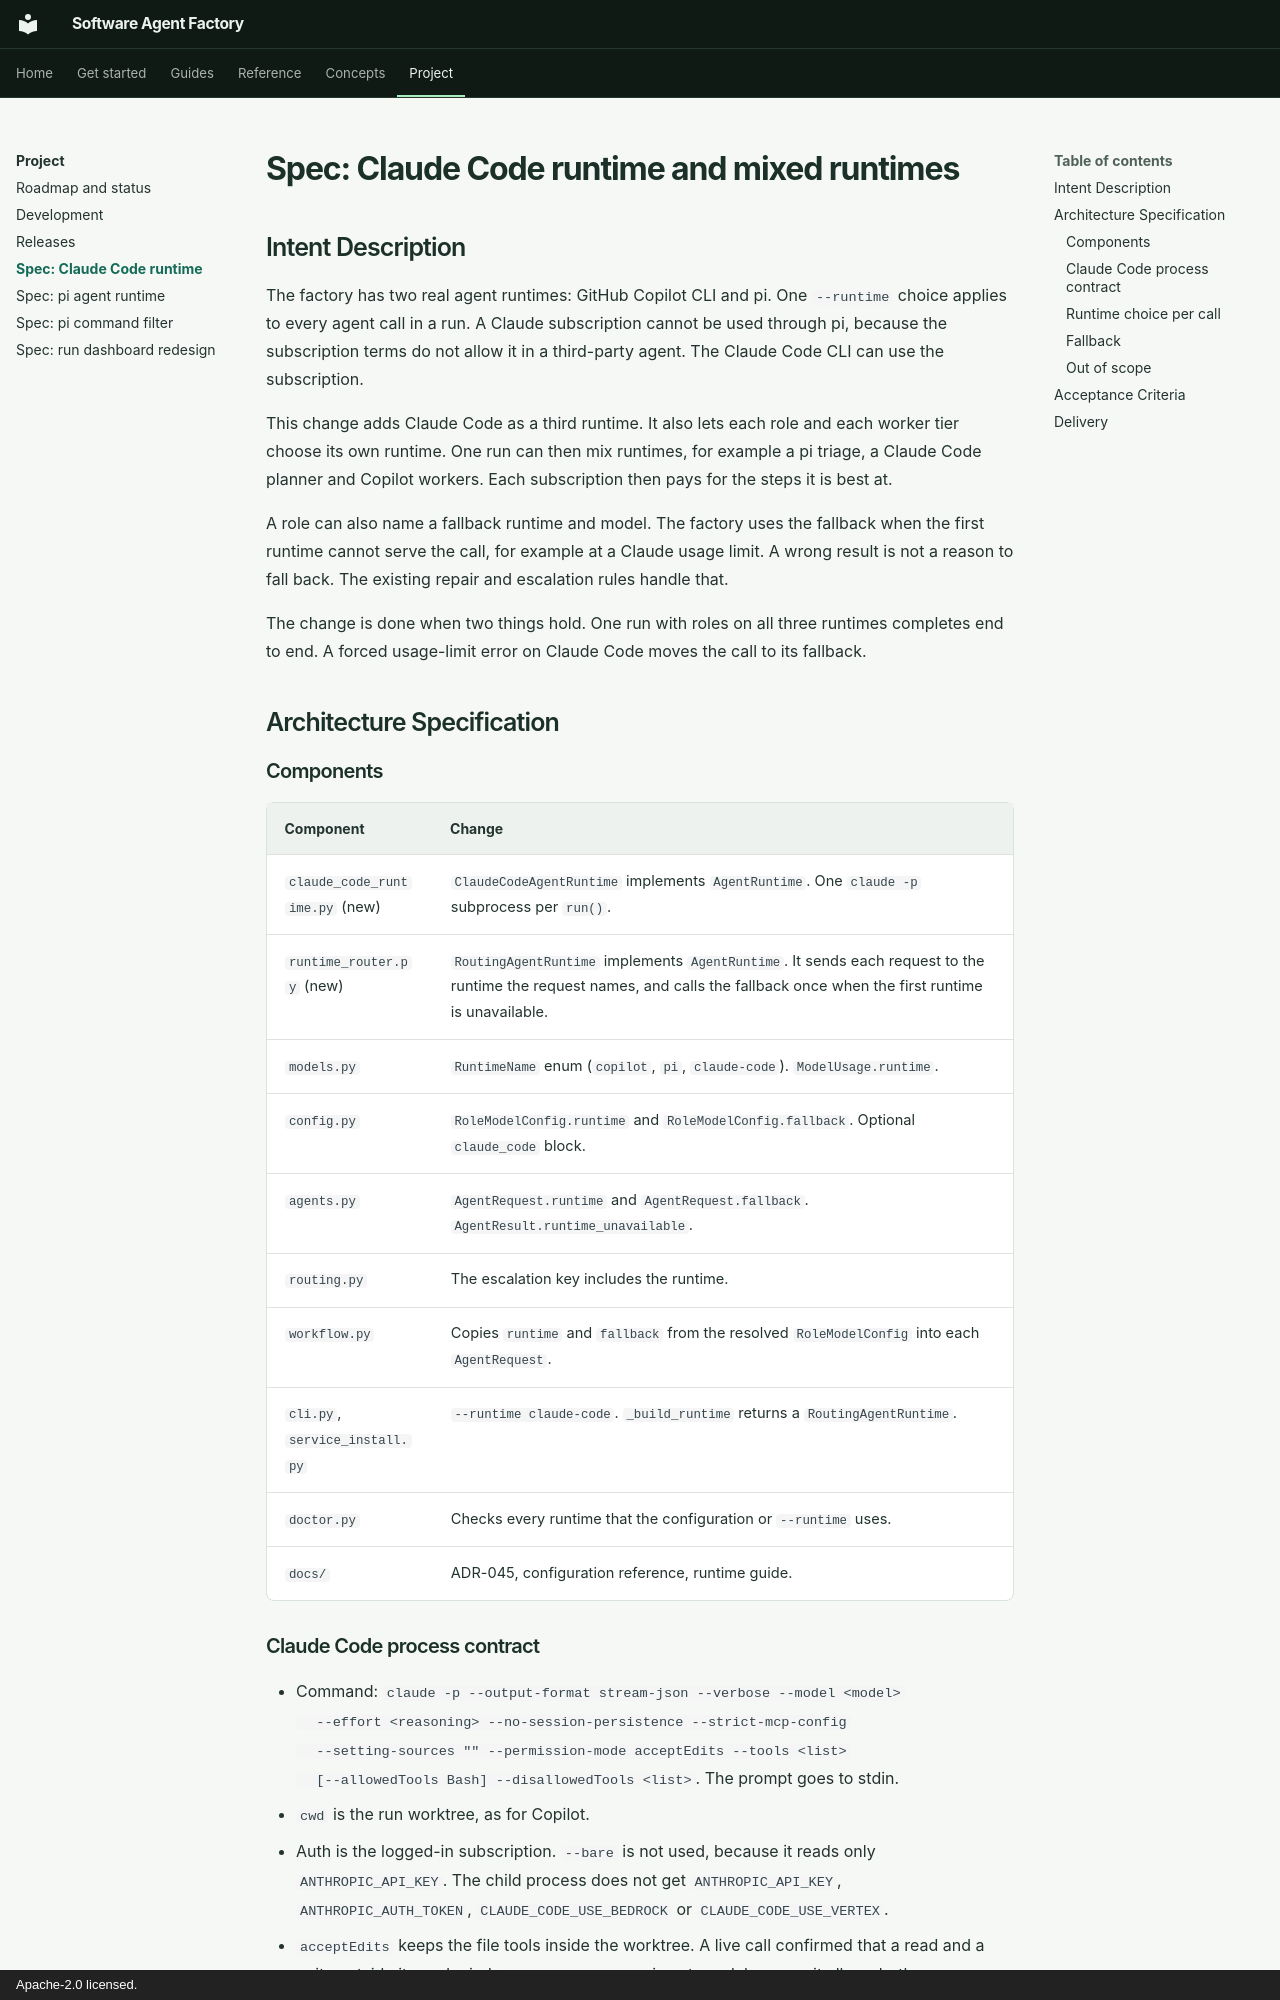

repository: sanjit-roopra/software-agent-factory · page: specs/claude-code-runtime/index.html · generator: mkdocs · copyright: Apache-2.0 licensed.

<!-- spec-version: 13.3.0 -->
# Spec: Claude Code runtime and mixed runtimes

## Intent Description

The factory has two real agent runtimes: GitHub Copilot CLI and pi. One `--runtime`
choice applies to every agent call in a run. A Claude subscription cannot be used
through pi, because the subscription terms do not allow it in a third-party agent. The
Claude Code CLI can use the subscription.

This change adds Claude Code as a third runtime. It also lets each role and each worker
tier choose its own runtime. One run can then mix runtimes, for example a pi triage, a
Claude Code planner and Copilot workers. Each subscription then pays for the steps it is
best at.

A role can also name a fallback runtime and model. The factory uses the fallback when
the first runtime cannot serve the call, for example at a Claude usage limit. A wrong
result is not a reason to fall back. The existing repair and escalation rules handle
that.

The change is done when two things hold. One run with roles on all three runtimes completes
end to end. A forced usage-limit error on Claude Code moves the call to its fallback.

## Architecture Specification

### Components

| Component | Change |
| --- | --- |
| `claude_code_runtime.py` (new) | `ClaudeCodeAgentRuntime` implements `AgentRuntime`. One `claude -p` subprocess per `run()`. |
| `runtime_router.py` (new) | `RoutingAgentRuntime` implements `AgentRuntime`. It sends each request to the runtime the request names, and calls the fallback once when the first runtime is unavailable. |
| `models.py` | `RuntimeName` enum (`copilot`, `pi`, `claude-code`). `ModelUsage.runtime`. |
| `config.py` | `RoleModelConfig.runtime` and `RoleModelConfig.fallback`. Optional `claude_code` block. |
| `agents.py` | `AgentRequest.runtime` and `AgentRequest.fallback`. `AgentResult.runtime_unavailable`. |
| `routing.py` | The escalation key includes the runtime. |
| `workflow.py` | Copies `runtime` and `fallback` from the resolved `RoleModelConfig` into each `AgentRequest`. |
| `cli.py`, `service_install.py` | `--runtime claude-code`. `_build_runtime` returns a `RoutingAgentRuntime`. |
| `doctor.py` | Checks every runtime that the configuration or `--runtime` uses. |
| `docs/` | ADR-045, configuration reference, runtime guide. |
